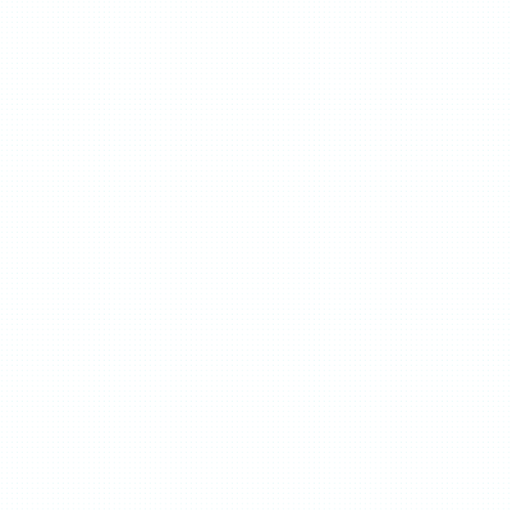
t = 0.00 s
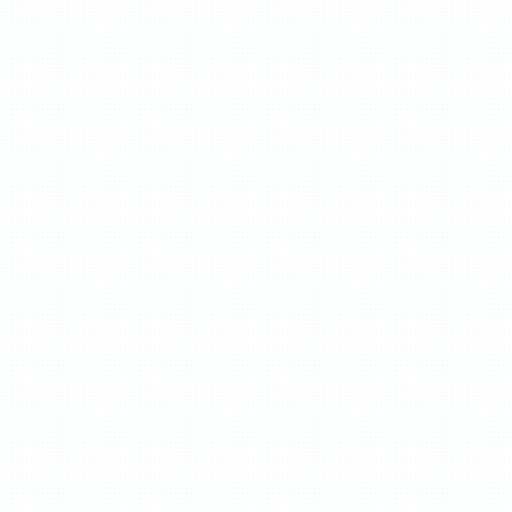
t = 0.25 s
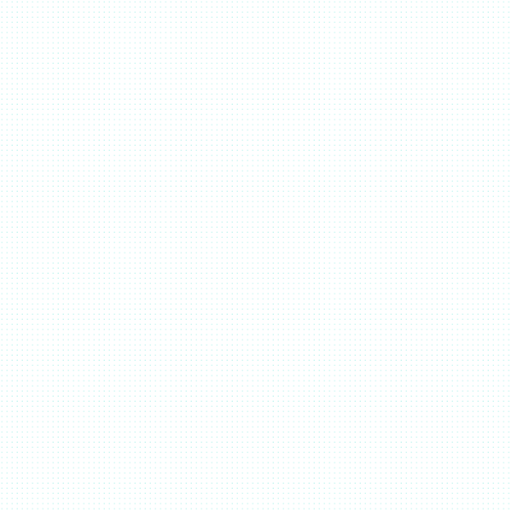
t = 0.75 s
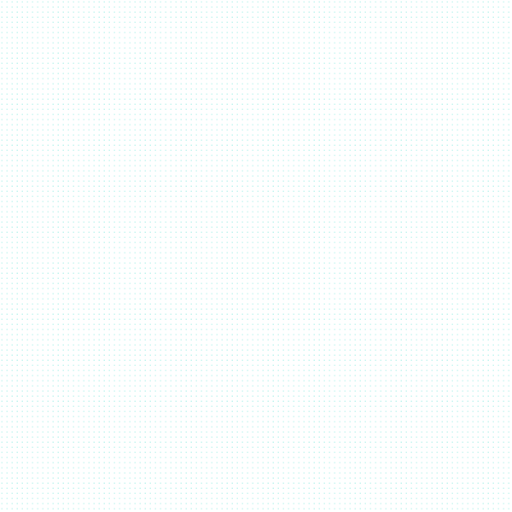
t = 1.00 s
t = 1.25 s: frame unchanged from t = 0.75 s, image omitted
t = 1.75 s: frame unchanged from t = 0.25 s, image omitted

The animated SVG that drew these frames (rendered in a browser with its animation timeline set to each time). Animation: 1 SMIL element (animate=1); one cycle of 2.00 s, repeats indefinitely.

<svg viewBox="0 0 400 400" xmlns="http://www.w3.org/2000/svg">
  <!-- Definitions -->
  <defs>
    <!-- Digital noise pattern -->
    <pattern id="techPattern" width="4" height="4" patternUnits="userSpaceOnUse">
      <path d="M1,1h1v1h-1v-1" fill="#40E0D0" opacity="0.1">
        <animate attributeName="opacity"
                 values="0.1;0.3;0.1"
                 dur="2s"
                 repeatCount="indefinite"/>
      </path>
    </pattern>
    
    <!-- Glowing filter -->
    <filter id="techGlow">
      <feGaussianBlur stdDeviation="2" result="blur"/>
      <feComposite operator="over" in="SourceGraphic"/>
    </filter>
  </defs>

  <!-- Background with tech pattern -->
  <rect width="400" height="400" fill="url(#techPattern)"/>

  

</svg>
